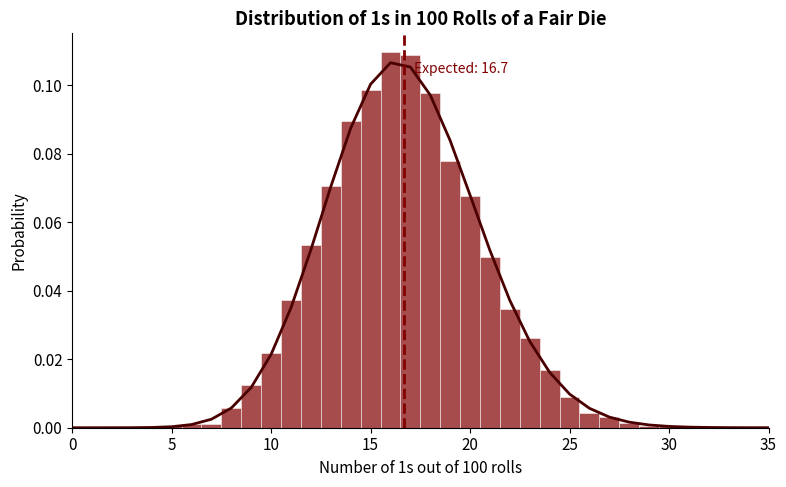
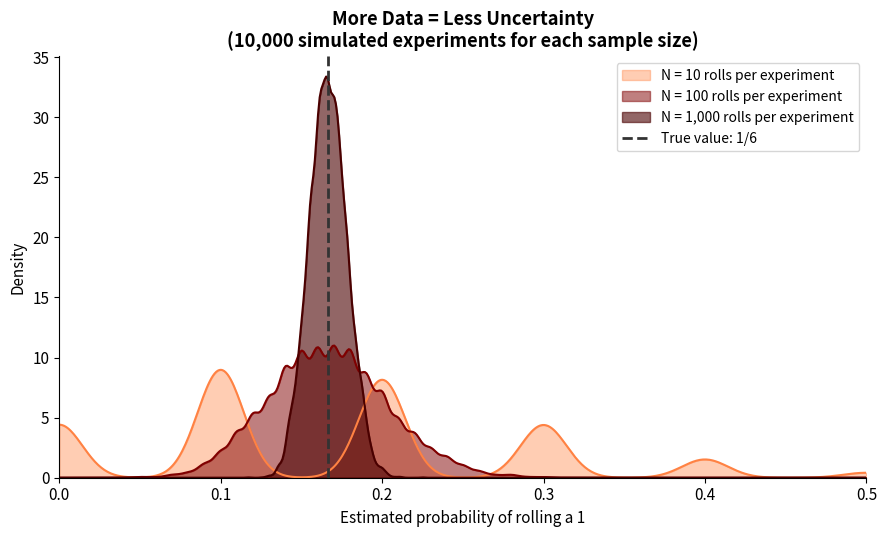
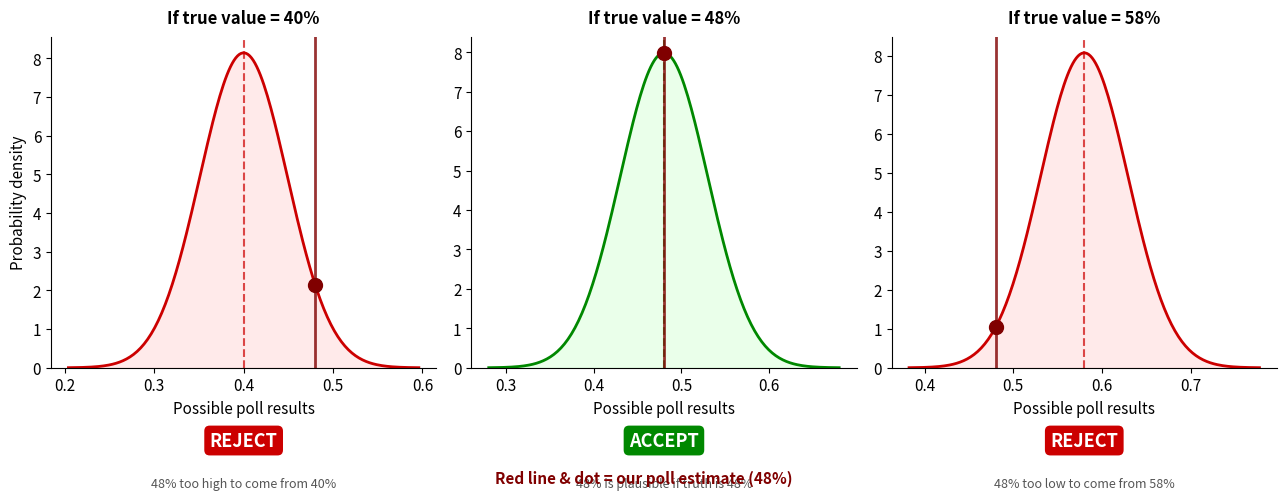
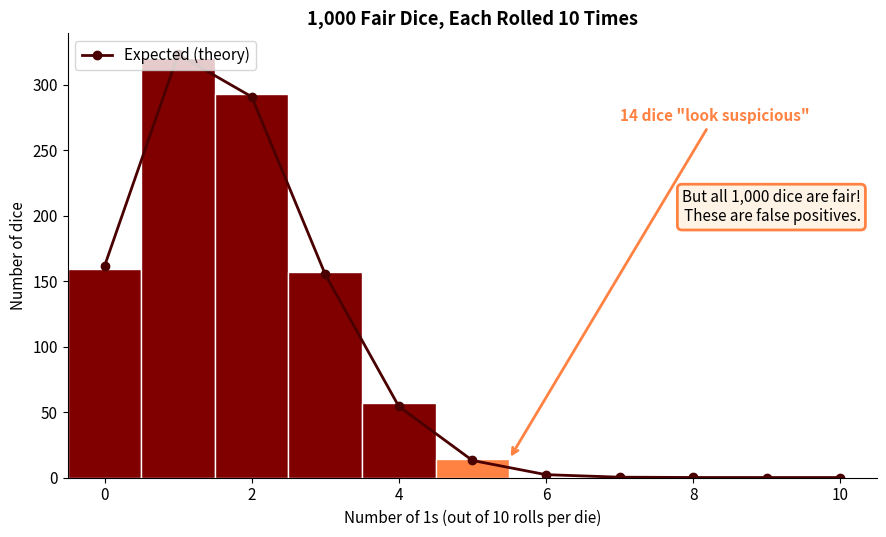

Write the Python code that produced these figures, in order.
#!/usr/bin/env python3
"""
Generate figures for the Uncertainty lecture using actual simulations.
Run this script to regenerate all SVG figures from real data.

Requirements: pip install numpy matplotlib scipy
"""

import numpy as np
import matplotlib.pyplot as plt
from scipy import stats
from scipy.stats import gaussian_kde

# Set style
plt.rcParams['font.family'] = 'sans-serif'
plt.rcParams['font.size'] = 11
plt.rcParams['axes.spines.top'] = False
plt.rcParams['axes.spines.right'] = False

# UChicago colors
MAROON = '#800000'
ORANGE = '#ff8243'
DARK_MAROON = '#4a0000'

np.random.seed(42)  # For reproducibility

N_SIMS = 10000  # Number of simulated experiments


def fig1_dice_distribution():
    """
    Distribution of number of 1s in 100 rolls of a fair die.
    Shows the binomial distribution B(100, 1/6).
    """
    n_rolls = 100
    p_one = 1/6

    # Simulate N_SIMS experiments
    results = np.random.binomial(n_rolls, p_one, N_SIMS)

    fig, ax = plt.subplots(figsize=(8, 5))

    # Histogram of simulation results
    bins = np.arange(0, 40) - 0.5
    ax.hist(results, bins=bins, density=True, color=MAROON, alpha=0.7,
            edgecolor='white', linewidth=0.5)

    # Overlay theoretical distribution
    x = np.arange(0, 40)
    theoretical = stats.binom.pmf(x, n_rolls, p_one)
    ax.plot(x, theoretical, color=DARK_MAROON, linewidth=2, label='Theoretical')

    # Expected value line
    expected = n_rolls * p_one
    ax.axvline(expected, color=MAROON, linestyle='--', linewidth=2)
    ax.text(expected + 0.5, ax.get_ylim()[1] * 0.9, f'Expected: {expected:.1f}',
            color=MAROON, fontsize=10)

    ax.set_xlabel('Number of 1s out of 100 rolls')
    ax.set_ylabel('Probability')
    ax.set_title('Distribution of 1s in 100 Rolls of a Fair Die', fontweight='bold')
    ax.set_xlim(0, 35)

    plt.tight_layout()
    plt.savefig('dice-distribution.svg', format='svg', bbox_inches='tight')
    plt.savefig('dice-distribution.png', format='png', dpi=150, bbox_inches='tight')
    plt.close()
    print("Generated: dice-distribution.svg")


def fig2_sample_size_comparison():
    """
    Shows how uncertainty shrinks as sample size increases.
    For each sample size, we simulate N_SIMS experiments.
    Each experiment: roll die N times, compute proportion of 1s.
    """
    p_true = 1/6

    sample_sizes = [10, 100, 1000]
    colors = [ORANGE, MAROON, DARK_MAROON]
    alphas = [0.4, 0.5, 0.6]

    fig, ax = plt.subplots(figsize=(9, 5.5))

    for n, color, alpha in zip(sample_sizes, colors, alphas):
        # Simulate N_SIMS experiments, each rolling the die n times
        ones_count = np.random.binomial(n, p_true, N_SIMS)
        proportions = ones_count / n

        # Plot kernel density estimate for smooth curve
        kde = gaussian_kde(proportions, bw_method=0.12)
        x = np.linspace(0, 0.5, 500)
        ax.fill_between(x, kde(x), alpha=alpha, color=color,
                        label=f'N = {n:,} rolls per experiment')
        ax.plot(x, kde(x), color=color, linewidth=1.5)

    # True value line
    ax.axvline(p_true, color='#333', linestyle='--', linewidth=2, label='True value: 1/6')

    ax.set_xlabel('Estimated probability of rolling a 1')
    ax.set_ylabel('Density')
    ax.set_title(f'More Data = Less Uncertainty\n({N_SIMS:,} simulated experiments for each sample size)',
                 fontweight='bold')
    ax.legend(loc='upper right', fontsize=10)
    ax.set_xlim(0, 0.5)
    ax.set_ylim(bottom=0)

    plt.tight_layout()
    plt.savefig('sample-size-comparison.svg', format='svg', bbox_inches='tight')
    plt.savefig('sample-size-comparison.png', format='png', dpi=150, bbox_inches='tight')
    plt.close()
    print("Generated: sample-size-comparison.svg")


def fig3_confidence_interval():
    """
    Illustrates confidence interval construction via test inversion.
    Three panels showing: if truth were X, would we likely see 48%?
    """
    n_voters = 100
    our_estimate = 0.48

    fig, axes = plt.subplots(1, 3, figsize=(13, 5))

    test_values = [0.40, 0.48, 0.58]
    results = ['REJECT', 'ACCEPT', 'REJECT']
    result_colors = ['#cc0000', '#008800', '#cc0000']
    fill_colors = ['#ffcccc', '#ccffcc', '#ffcccc']

    for ax, true_p, result, result_color, fill_color in zip(
            axes, test_values, results, result_colors, fill_colors):

        # Distribution of estimates if true value were true_p
        std = np.sqrt(true_p * (1 - true_p) / n_voters)
        x = np.linspace(true_p - 4*std, true_p + 4*std, 200)
        y = stats.norm.pdf(x, true_p, std)

        # Fill the distribution
        ax.fill_between(x, y, alpha=0.4, color=fill_color)
        ax.plot(x, y, color=result_color, linewidth=2)

        # Mark the true value
        ax.axvline(true_p, color=result_color, linestyle='--', linewidth=1.5, alpha=0.7)

        # Mark our estimate
        y_at_est = stats.norm.pdf(our_estimate, true_p, std)
        ax.plot(our_estimate, y_at_est, 'o', color=MAROON, markersize=10, zorder=5)
        ax.axvline(our_estimate, color=MAROON, linewidth=2, alpha=0.8)

        # Labels
        ax.set_title(f'If true value = {true_p:.0%}', fontweight='bold', fontsize=12, pad=10)
        ax.set_xlabel('Possible poll results')
        if ax == axes[0]:
            ax.set_ylabel('Probability density')

        # Explanation text below x-axis using xlabel area
        if result == 'REJECT':
            if true_p < our_estimate:
                expl = f'48% too high to come from {true_p:.0%}'
            else:
                expl = f'48% too low to come from {true_p:.0%}'
        else:
            expl = f'48% is plausible if truth is {true_p:.0%}'

        ax.set_ylim(bottom=0)

        # Add result badge below the plot
        ax.text(0.5, -0.22, result, transform=ax.transAxes, fontsize=13,
                fontweight='bold', color='white', ha='center', va='center',
                bbox=dict(boxstyle='round,pad=0.3', facecolor=result_color, edgecolor='none'))
        ax.text(0.5, -0.35, expl, transform=ax.transAxes, fontsize=9,
                ha='center', va='center', color='#555')

    # Add annotation for "our estimate"
    fig.text(0.5, 0.02, 'Red line & dot = our poll estimate (48%)', ha='center',
             fontsize=11, color=MAROON, fontweight='bold')

    plt.tight_layout()
    plt.subplots_adjust(bottom=0.25)
    plt.savefig('confidence-interval.svg', format='svg', bbox_inches='tight')
    plt.savefig('confidence-interval.png', format='png', dpi=150, bbox_inches='tight')
    plt.close()
    print("Generated: confidence-interval.svg")


def fig4_multiple_testing():
    """
    Multiple testing problem: 1000 fair dice, each rolled 10 times.
    Shows histogram of number of 1s, highlighting "suspicious" dice.
    """
    n_dice = 1000
    n_rolls = 10
    p_one = 1/6

    # Simulate: each die rolled 10 times, count 1s
    ones_per_die = np.random.binomial(n_rolls, p_one, n_dice)

    fig, ax = plt.subplots(figsize=(9, 5.5))

    # Count dice in each bin
    bins = np.arange(0, n_rolls + 2) - 0.5
    counts, edges, patches = ax.hist(ones_per_die, bins=bins, color=MAROON,
                                      edgecolor='white', linewidth=1)

    # Highlight "suspicious" dice (5+ ones)
    suspicious_threshold = 5
    for i, (count, patch) in enumerate(zip(counts, patches)):
        if i >= suspicious_threshold:
            patch.set_facecolor(ORANGE)

    # Count suspicious dice
    n_suspicious = np.sum(ones_per_die >= suspicious_threshold)

    # Theoretical expectation line
    expected_counts = n_dice * stats.binom.pmf(np.arange(n_rolls + 1), n_rolls, p_one)
    ax.plot(np.arange(n_rolls + 1), expected_counts, 'o-', color=DARK_MAROON,
            linewidth=2, markersize=6, label='Expected (theory)')

    # Annotation arrow to suspicious dice
    arrow_target_x = 5.5
    arrow_target_y = counts[5] if len(counts) > 5 else 10
    ax.annotate(f'{n_suspicious} dice "look suspicious"',
                xy=(arrow_target_x, arrow_target_y),
                xytext=(7, max(counts) * 0.85),
                fontsize=11, color=ORANGE, fontweight='bold',
                arrowprops=dict(arrowstyle='->', color=ORANGE, lw=2),
                ha='left')

    # Text box - positioned to not overlap with legend
    textstr = f'But all {n_dice:,} dice are fair!\nThese are false positives.'
    props = dict(boxstyle='round', facecolor='#fff3e6', edgecolor=ORANGE, linewidth=2)
    ax.text(0.98, 0.65, textstr, transform=ax.transAxes, fontsize=11,
            verticalalignment='top', horizontalalignment='right', bbox=props)

    ax.set_xlabel('Number of 1s (out of 10 rolls per die)')
    ax.set_ylabel('Number of dice')
    ax.set_title(f'{n_dice:,} Fair Dice, Each Rolled {n_rolls} Times', fontweight='bold')
    ax.legend(loc='upper left')
    ax.set_xlim(-0.5, 10.5)

    plt.tight_layout()
    plt.savefig('multiple-testing.svg', format='svg', bbox_inches='tight')
    plt.savefig('multiple-testing.png', format='png', dpi=150, bbox_inches='tight')
    plt.close()
    print("Generated: multiple-testing.svg")

    # Print some stats
    print(f"  - Dice with 5+ ones: {n_suspicious} ({n_suspicious/n_dice:.1%})")
    print(f"  - Expected under null: {n_dice * (1 - stats.binom.cdf(4, n_rolls, p_one)):.1f}")


if __name__ == '__main__':
    print(f"Generating Uncertainty lecture figures from {N_SIMS:,} simulations...\n")

    fig1_dice_distribution()
    fig2_sample_size_comparison()
    fig3_confidence_interval()
    fig4_multiple_testing()

    print("\nDone! All figures regenerated from actual simulation data.")
